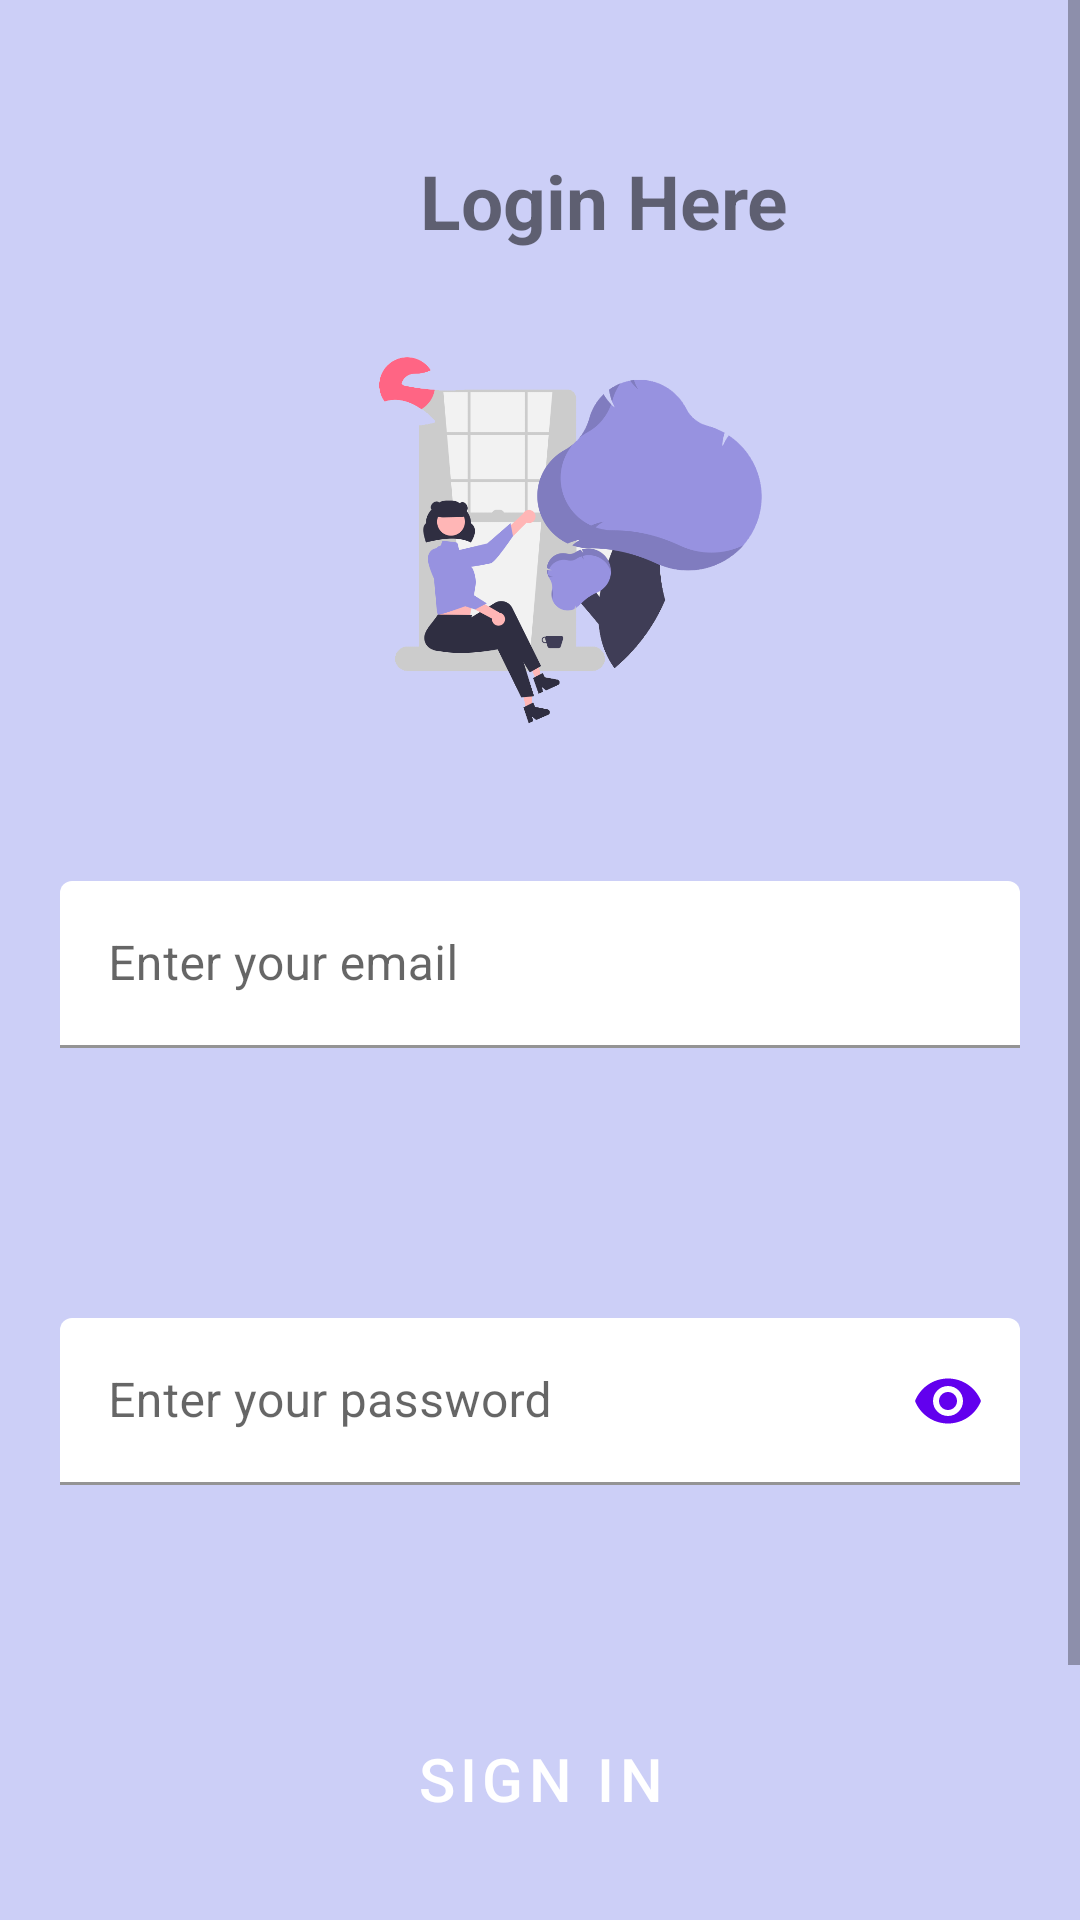

Layout XML and referenced resources for this Android screen:
<!-- AndroidManifest.xml: application theme Theme.MaterialUiSignUpForm -->
<!-- res/layout/login_layout.xml -->
<?xml version="1.0" encoding="utf-8"?>
<ScrollView xmlns:android="http://schemas.android.com/apk/res/android"
    xmlns:app="http://schemas.android.com/apk/res-auto"
    xmlns:tools="http://schemas.android.com/tools"
    android:layout_width="match_parent"
    android:layout_height="match_parent"
    android:background="#CCCFF7"
    tools:context=".LoginActivity">

    <LinearLayout
        android:layout_width="match_parent"
        android:orientation="vertical"
        android:gravity="center"
        android:layout_marginTop="50dp"
        android:layout_height="wrap_content">

        <RelativeLayout
            android:layout_width="wrap_content"
            android:layout_height="wrap_content">
            <TextView
                android:id="@+id/title"
                android:layout_width="match_parent"
                android:text="Login Here"
                android:textSize="25sp"
                android:textStyle="bold"
                android:layout_marginLeft="140dp"
                android:layout_marginBottom="20dp"
                android:layout_height="match_parent"/>

            <ImageView
                android:id="@+id/back"
                android:layout_alignParentStart="true"
                android:layout_width="40dp"
                android:layout_marginLeft="20dp"
                android:backgroundTint="@color/white"
                android:src="@drawable/ic_baseline_arrow_back_24"
                android:layout_height="50dp"/>
        </RelativeLayout>
        <LinearLayout
            android:layout_width="wrap_content"
            android:orientation="vertical"
            android:layout_height="wrap_content">


            <ImageView
                android:id="@+id/wlcmimg"
                android:layout_width="match_parent"
                android:src="@drawable/welcome"
                android:layout_above="@+id/logout"
                android:layout_height="150dp"/>
        </LinearLayout>



        <com.google.android.material.textfield.TextInputLayout
            app:boxBackgroundColor="@color/white"
            android:layout_width="match_parent"
            android:layout_height="wrap_content"
            android:layout_margin="20dp"
            >
            <com.google.android.material.textfield.TextInputEditText
                android:layout_width="match_parent"
                android:hint="@string/email"
                android:id="@+id/loginemail"
                android:inputType="text"
                android:layout_marginTop="20dp"
                android:layout_marginBottom="30dp"
                android:drawableEnd="@drawable/ic_baseline_email_24"
                android:drawableTint="@color/purple_500"
                android:layout_height="wrap_content" />

        </com.google.android.material.textfield.TextInputLayout>




        <com.google.android.material.textfield.TextInputLayout
            app:boxBackgroundColor="@color/white"
            android:layout_width="match_parent"
            android:layout_height="wrap_content"
            android:layout_margin="20dp"
            android:hint="@string/password"
            app:endIconTint="@color/purple_500"
            app:endIconMode="password_toggle">

            <com.google.android.material.textfield.TextInputEditText
                android:layout_width="match_parent"
                android:inputType="textPassword"
                android:id="@+id/loginpasd"
                android:layout_marginTop="20dp"
                android:layout_marginBottom="30dp"
                android:layout_height="wrap_content" />

        </com.google.android.material.textfield.TextInputLayout>




        <Button
            android:id="@+id/login_button"
            android:layout_width="match_parent"
            android:layout_height="wrap_content"
            android:text="SIGN IN"
            android:background="@drawable/buttonshape"
            android:textSize="20sp"
            android:layout_marginTop="40dp"
            android:textColor="@color/white"
            android:layout_margin="20dp"
            style="@style/Widget.MaterialComponents.Button.OutlinedButton"
            />

        <TextView
            android:layout_width="match_parent"
            android:id="@+id/text_to_register"
            android:text="Dont  have an account? | register"
            android:textSize="20sp"
            android:textStyle="bold"
            android:layout_marginLeft="30dp"
            android:layout_marginTop="70dp"
            android:layout_height="match_parent"/>

    </LinearLayout>



</ScrollView>
<!-- resources referenced by this layout -->
<resources>
  <!-- drawable buttonshape (drawable) -->
  <?xml version="1.0" encoding="utf-8"?>
  <selector xmlns:android="http://schemas.android.com/apk/res/android">
      <item>
      <shape
          android:shape="rectangle">
          <corners android:radius="30dp"/>
          <gradient
              android:type="linear"
              android:angle="45"
              android:startColor="#FFFFFF"
              android:centerColor="#3700B1"
              android:endColor="#FFFFFF"  />
  
          <padding android:right="15dp" android:left="15dp" android:bottom="15dp" android:top="15dp"/>
  
          <size
              android:width="56dp"
              android:height="56dp" />
      </shape>
      </item>
  </selector>
  <!-- drawable welcome: png bitmap (drawable, 63423 bytes) -->
  <string name="email">Enter your email</string>
  <string name="password">Enter your password</string>
  <style name="Theme.MaterialUiSignUpForm" parent="Theme.MaterialComponents.DayNight.DarkActionBar">
          
          <item name="colorPrimary">@color/purple_500</item>
          <item name="colorPrimaryVariant">@color/purple_700</item>
          <item name="colorOnPrimary">@color/white</item>
          
          <item name="colorSecondary">@color/teal_200</item>
          <item name="colorSecondaryVariant">@color/teal_700</item>
          <item name="colorOnSecondary">@color/black</item>
          
          <item name="android:statusBarColor" tools:targetApi="l">?attr/colorPrimaryVariant</item>
          
      </style>
  <!-- not gathered from this repository: default colours our renderer supplied (Android Studio template values) -->
  <color name="purple_500">#FF6200EE</color>
  <color name="purple_700">#FF3700B3</color>
  <color name="teal_200">#FF03DAC5</color>
  <color name="teal_700">#FF018786</color>
  <color name="black">#FF000000</color>
  <color name="white">#FFFFFFFF</color>
</resources>
